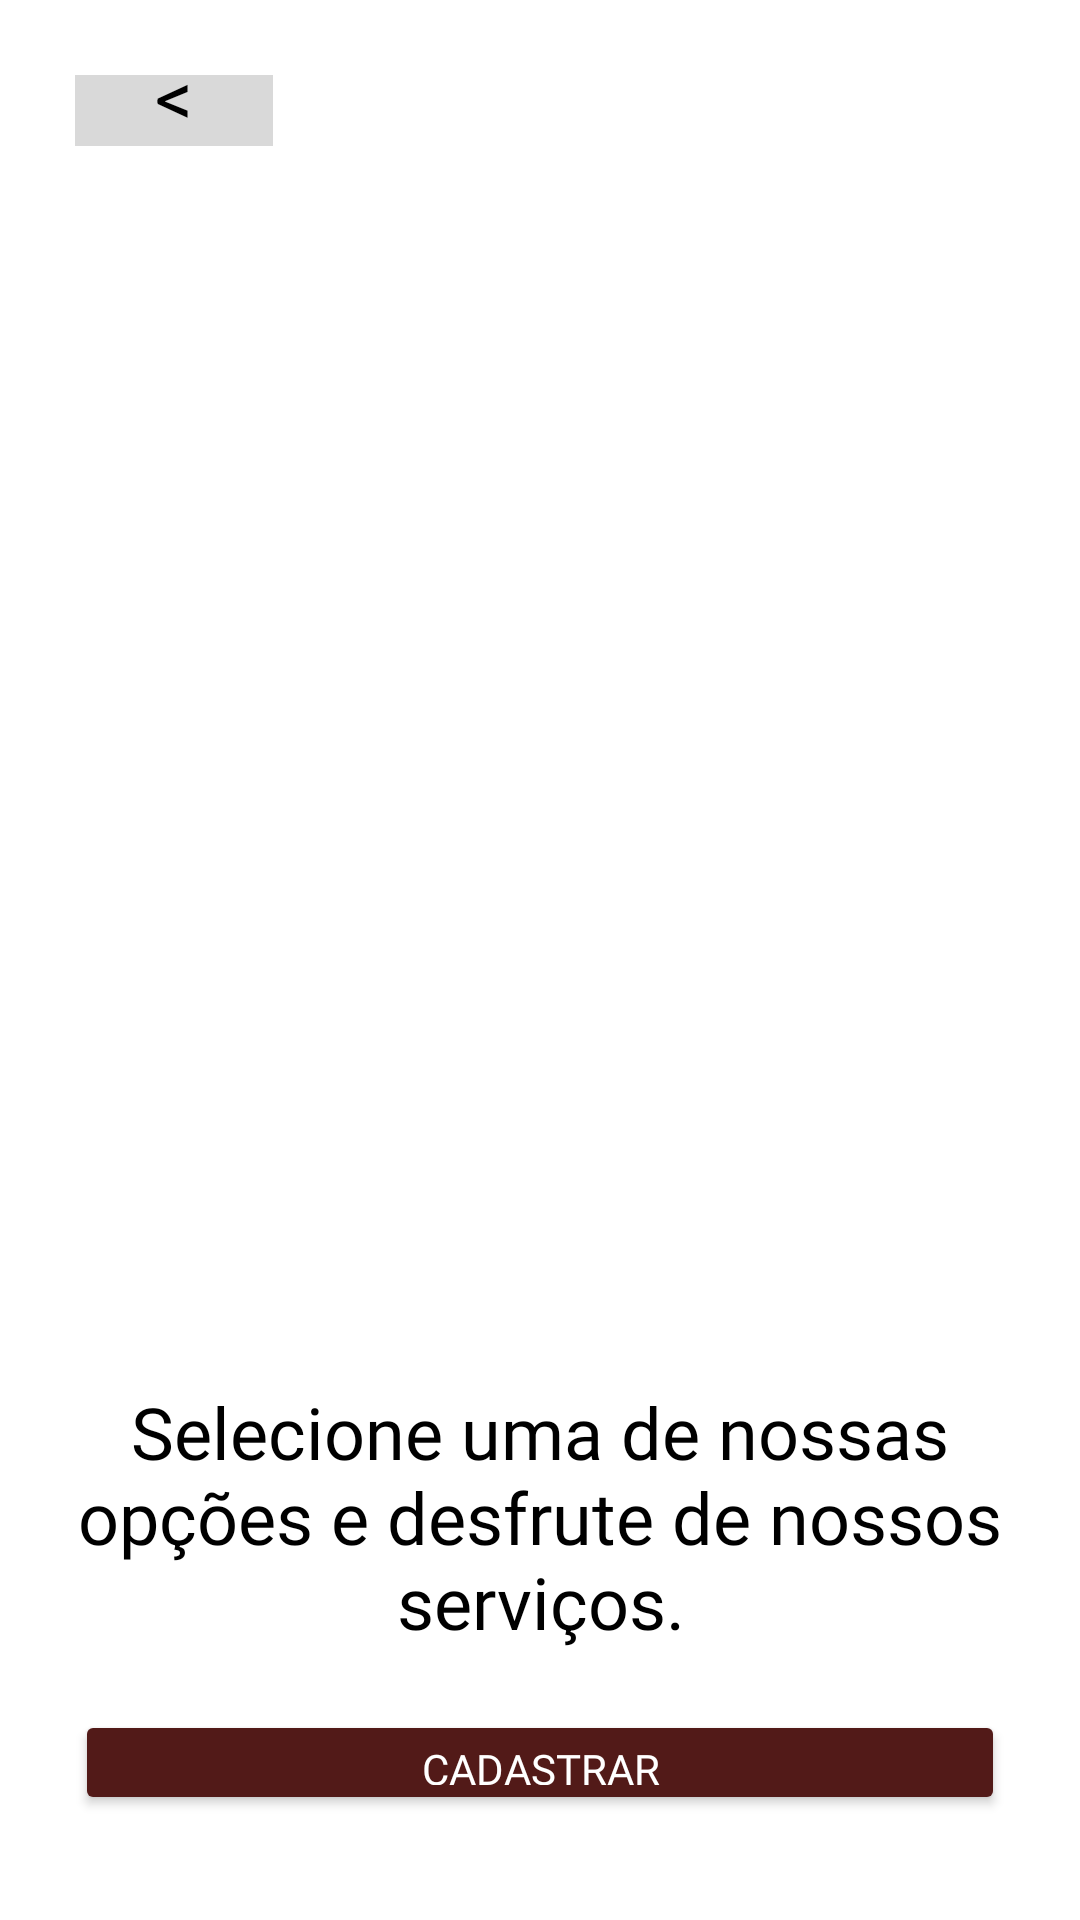

This screen was rendered from an Android layout file. Write that file and the resources it references.
<!-- AndroidManifest.xml: application theme Theme.ProjAnYges -->
<!-- res/layout/activity_tela_opcao.xml -->
<?xml version="1.0" encoding="utf-8"?>
<LinearLayout xmlns:android="http://schemas.android.com/apk/res/android"
    xmlns:app="http://schemas.android.com/apk/res-auto"
    xmlns:tools="http://schemas.android.com/tools"
    android:id="@+id/main2"
    android:layout_width="match_parent"
    android:layout_height="match_parent"
    android:background="#ffffff"
    android:gravity="center"
    android:orientation="vertical"
    android:padding="25dp"
    tools:context=".TelaOpcao">

    <LinearLayout
        android:layout_width="match_parent"
        android:layout_height="42dp"
        android:orientation="horizontal">

        <TextView
            android:id="@+id/txBack"
            android:layout_width="66dp"
            android:layout_height="wrap_content"
            android:background="#D9D9D9"
            android:onClick="Voltar"
            android:text="&lt;"
            android:textAlignment="center"
            android:textColor="#000000"
            android:textSize="25sp" />
    </LinearLayout>

    <Space
        android:layout_width="match_parent"
        android:layout_height="47dp" />

    <ImageView
        android:id="@+id/imageView"
        android:layout_width="match_parent"
        android:layout_height="357dp"
        android:scaleType="fitXY"
        app:srcCompat="@drawable/logologin" />

    <TextView
        android:id="@+id/textView3"
        android:layout_width="match_parent"
        android:layout_height="wrap_content"
        android:fontFamily="@font/inriasans"
        android:gravity="center"
        android:text="Selecione uma de nossas opções e desfrute de nossos serviços."
        android:textColor="#000000"
        android:textSize="24sp" />

    <Space
        android:layout_width="match_parent"
        android:layout_height="20dp" />

    <Button
        android:id="@+id/button2"
        android:layout_width="match_parent"
        android:layout_height="wrap_content"
        android:backgroundTint="#521A18"
        android:fontFamily="@font/inriasans"
        android:text="Cadastrar"
        android:textColor="#FFFFFF" />

    <Space
        android:layout_width="match_parent"
        android:layout_height="20dp" />

    <Button
        android:id="@+id/button3"
        android:layout_width="match_parent"
        android:layout_height="wrap_content"
        android:backgroundTint="#521A18"
        android:fontFamily="@font/inriasans"
        android:onClick="Acesso"
        android:text="Entrar"
        android:textColor="#FFFFFF" />

</LinearLayout>
<!-- resources referenced by this layout -->
<resources>
  <style name="Theme.ProjAnYges" parent="Theme.AppCompat.Light.NoActionBar">
          
          <item name="colorPrimary">@color/green_main</item>
          <item name="colorPrimaryDark">@color/green_2</item>
          <item name="colorAccent">@color/red_txt</item>
          
      </style>
  <color name="green_main">#1F6124</color>
  <color name="green_2">#17471A</color>
  <color name="red_txt">#521A18</color>
</resources>
